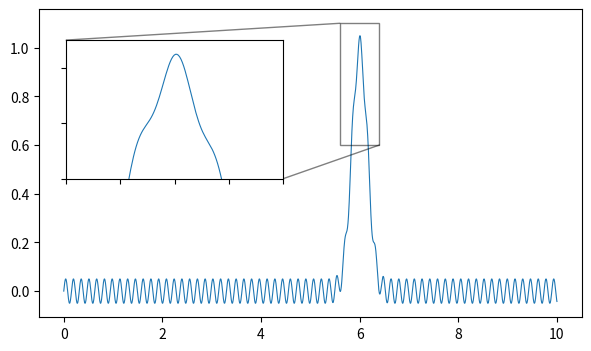

Write Python code to recreate this figure.
# Zoomed inset of a noisy peak with ax.inset_axes and indicate_inset_zoom connector lines.
import numpy as np
import matplotlib.pyplot as plt

x = np.linspace(0, 10, 2000)
y = np.exp(-(x - 6) ** 2 * 20) + 0.05 * np.sin(40 * x)
fig, ax = plt.subplots(figsize=(7, 4))
ax.plot(x, y, lw=0.8)
axins = ax.inset_axes([0.05, 0.45, 0.4, 0.45], xlim=(5.6, 6.4), ylim=(0.6, 1.1))
axins.plot(x, y, lw=0.8)
axins.set_xticklabels([])
axins.set_yticklabels([])
rect, connectors = ax.indicate_inset_zoom(axins, edgecolor="black")
print(len(connectors), axins.get_xlim())
fig.savefig("zoom.png")
